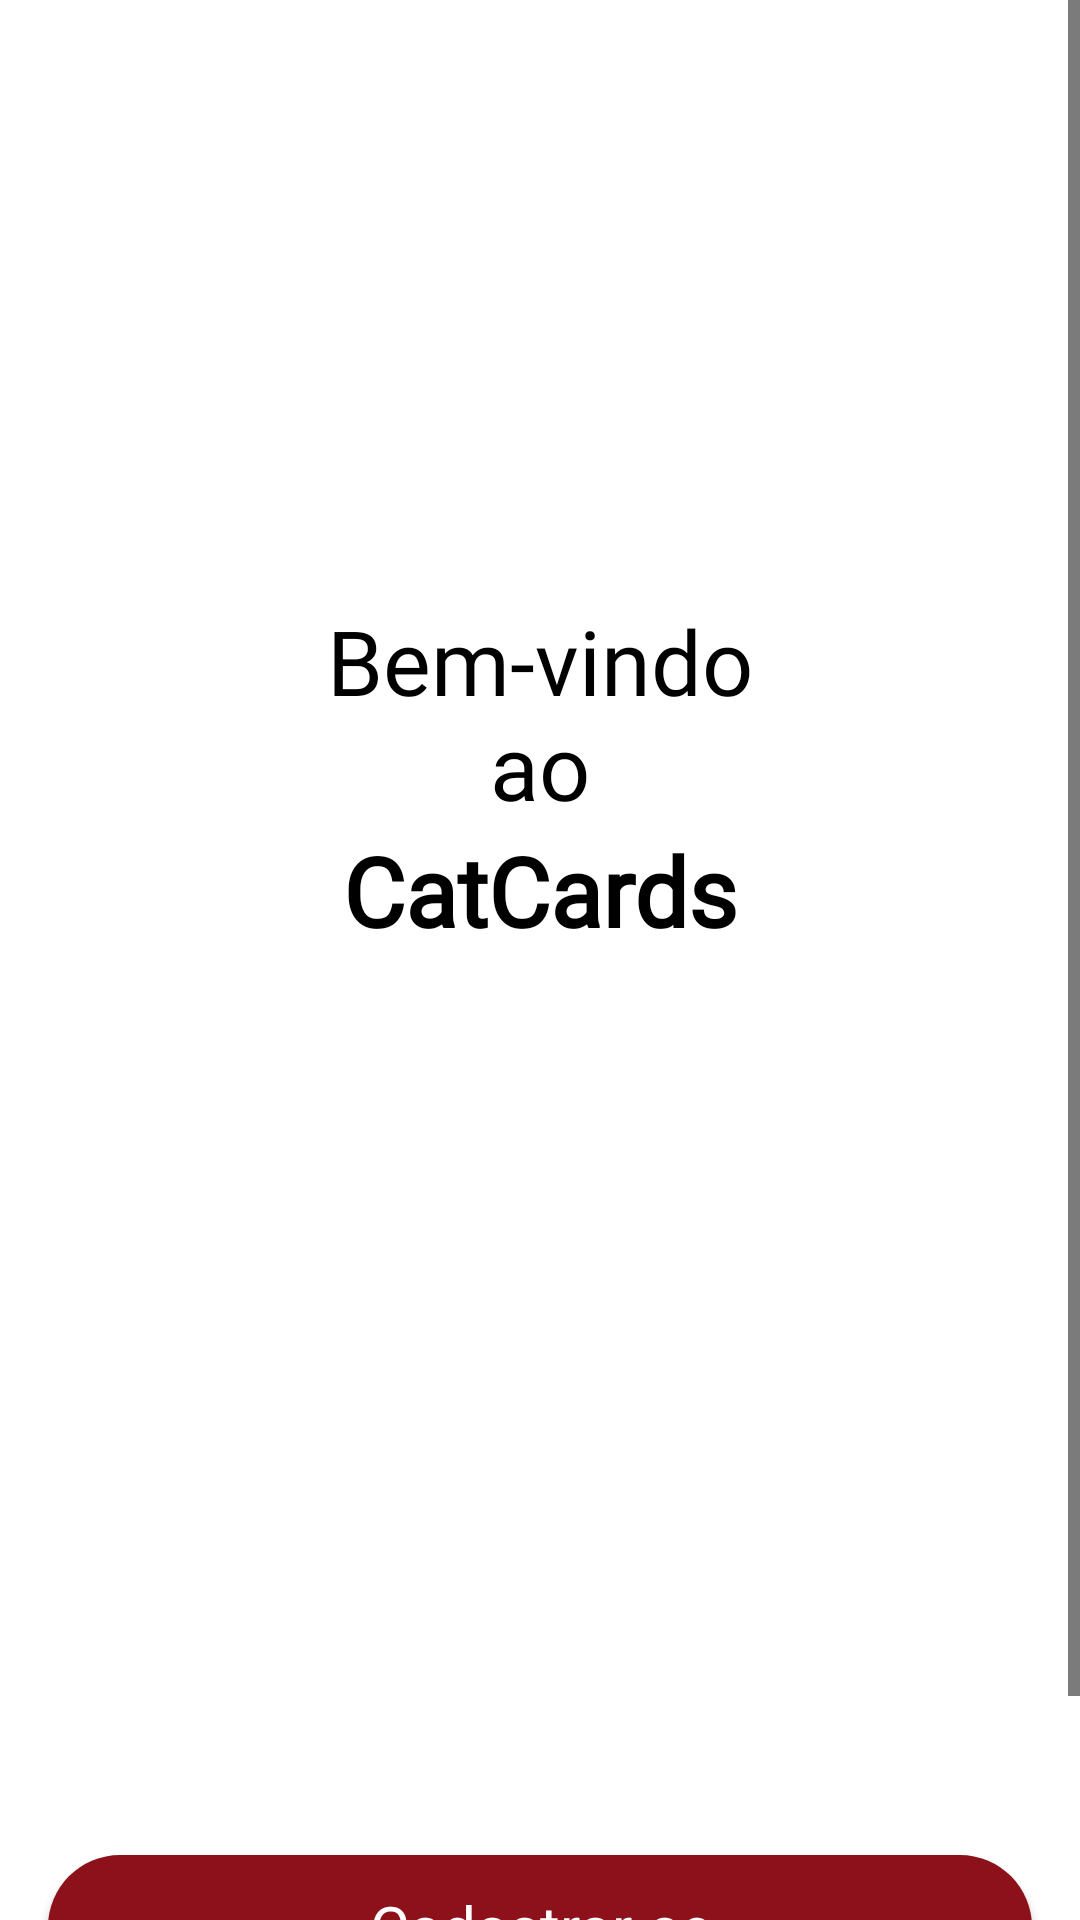

The Android layout XML behind this screen, and the referenced resources:
<!-- AndroidManifest.xml: application theme Theme.CatCards -->
<!-- res/layout/fragment_onboarding.xml -->
<?xml version="1.0" encoding="utf-8"?>
<androidx.constraintlayout.widget.ConstraintLayout
    xmlns:android="http://schemas.android.com/apk/res/android"
    xmlns:tools="http://schemas.android.com/tools"
    android:layout_width="match_parent"
    android:layout_height="match_parent"
    tools:context=".uix.onboarding.OnboardingFragment">

    <ScrollView
        android:layout_width="match_parent"
        android:layout_height="match_parent"
        android:fillViewport="true">

        <LinearLayout
            android:layout_width="match_parent"
            android:layout_height="wrap_content"
            android:orientation="vertical"
            android:background="@color/white"
            tools:context=".Onboarding">

            <TextView
                android:layout_width="match_parent"
                android:layout_height="wrap_content"
                android:text="@string/bem_vindo"
                android:textAppearance="@style/style_nunito_22"
                android:textSize="30sp"
                android:gravity="center"
                android:layout_marginStart="100dp"
                android:layout_marginEnd="100dp"
                android:layout_marginTop="200dp" />

            <TextView
                android:layout_width="match_parent"
                android:layout_height="wrap_content"
                android:text="@string/app_name"
                android:textAppearance="@style/app_name"
                android:gravity="center"
                android:layout_marginStart="100dp"
                android:layout_marginEnd="100dp"
                android:layout_marginBottom="100dp" />

            <androidx.appcompat.widget.AppCompatButton
                android:id="@+id/buttom_nav_cadastro"
                android:layout_width="match_parent"
                android:layout_height="wrap_content"
                android:text="@string/cadastrar_se"
                android:textAppearance="@style/style_nunito_white_20"
                android:background="@drawable/shape_rectangle_button"
                android:gravity="center"
                android:layout_marginStart="16dp"
                android:layout_marginEnd="16dp"
                android:layout_marginTop="200dp" />

            <LinearLayout
                android:layout_width="match_parent"
                android:layout_height="wrap_content"
                android:orientation="horizontal"
                android:layout_marginTop="10dp"
                android:gravity="center">

                <TextView
                    android:layout_width="wrap_content"
                    android:layout_height="match_parent"
                    android:gravity="center_vertical"
                    android:text="@string/possui_conta"
                    android:textAppearance="@style/style_nunito_16" />

                <Button
                    android:id="@+id/buttom_nav_login"
                    android:layout_width="wrap_content"
                    android:layout_height="match_parent"
                    android:text="@string/log_in"
                    android:textColor="#2F92A5"
                    android:backgroundTint="@color/white"
                    android:textAllCaps="false"
                    android:stateListAnimator="@null"
                    android:layout_marginStart="8dp" />

            </LinearLayout>
        </LinearLayout>
    </ScrollView>

</androidx.constraintlayout.widget.ConstraintLayout>
<!-- resources referenced by this layout -->
<resources>
  <color name="white">#FFFFFFFF</color>
  <!-- drawable shape_rectangle_button (drawable) -->
  <?xml version="1.0" encoding="utf-8"?>
  <shape xmlns:android="http://schemas.android.com/apk/res/android"
      android:shape="rectangle">
      <solid android:color="#8C111B"/>
      <corners android:radius="30dp"/>
  </shape>
  <string name="app_name">CatCards</string>
  <string name="bem_vindo">Bem-vindo ao</string>
  <string name="cadastrar_se">Cadastrar-se</string>
  <string name="log_in">Log In</string>
  <string name="possui_conta">Já possui uma conta?</string>
  <style name="app_name">
          <item name="android:textSize">32sp</item>
          <item name="android:textStyle">bold</item>
          <item name="android:textColor">#000000</item>
          <item name="android:fontFamily">@font/bellota</item>
      </style>
  <style name="style_nunito_16">
          <item name="android:textSize">16sp</item>
          <item name="android:textColor">#000000</item>
          <item name="android:fontFamily">@font/nunito</item>
      </style>
  <style name="style_nunito_22">
          <item name="android:textSize">22sp</item>
          <item name="android:textColor">#000000</item>
          <item name="android:fontFamily">@font/nunito</item>
      </style>
  <style name="style_nunito_white_20">
          <item name="android:textSize">20sp</item>
          <item name="android:textColor">#FFFFFF</item>
          <item name="android:fontFamily">@font/nunito</item>
      </style>
  <style name="Theme.CatCards" parent="Theme.MaterialComponents.Light">
          
          <item name="colorPrimary">@color/red_blood</item>
          <item name="colorPrimaryVariant">@color/red</item>
          <item name="colorOnPrimary">@color/black</item>
          
          <item name="colorSecondary">@color/red_blood</item>
          <item name="colorSecondaryVariant">@color/red</item>
          <item name="colorOnSecondary">@color/black</item>
          
          <item name="android:statusBarColor">?attr/colorPrimaryVariant</item>
          
          <item name="android:textColorPrimary">@color/black</item>
          <item name="android:textColorSecondary">@color/black</item>
          <item name="android:windowBackground">@color/white</item>
          <item name="android:colorBackground">@color/white</item>
          
      </style>
  <color name="red_blood">#8c111b</color>
  <color name="red">#C70E00</color>
  <color name="black">#FF000000</color>
</resources>
